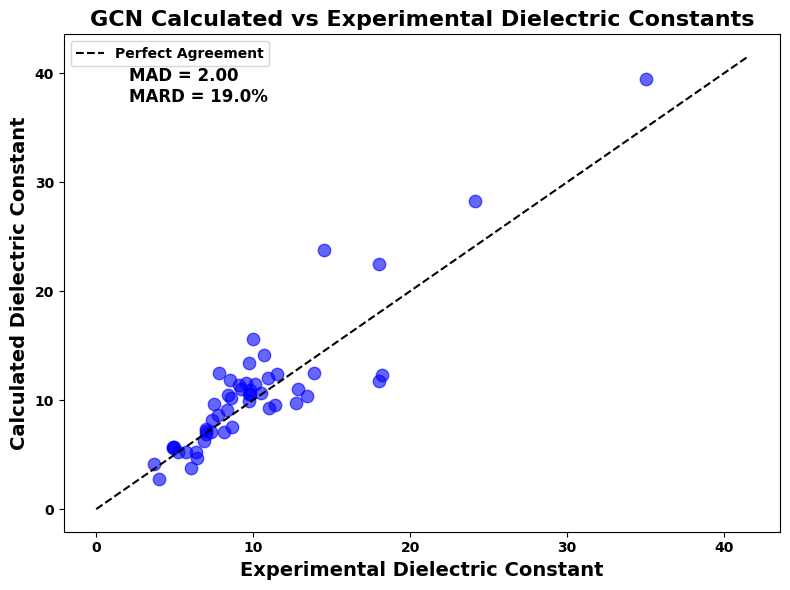

Generate this figure with matplotlib:
# src/train_eval_calc_vs_exp.py
import matplotlib.pyplot as plt
import matplotlib as mpl
import pandas as pd
import numpy as np
import os

# Style: Times New Roman, bold
mpl.rcParams['font.family'] = 'Times New Roman'
mpl.rcParams['font.weight'] = 'bold'

def calc_vs_exp_plot(data, model_name="GCN"):
    # Convert to DataFrame
    df = pd.DataFrame(data, columns=["Compound", "MP_ID", "Predicted", "Experimental"])

    # Compute deviations
    df["AbsDev"] = np.abs(df["Predicted"] - df["Experimental"])
    df["RelDev"] = np.abs(df["Predicted"] - df["Experimental"]) / df["Experimental"] * 100

    MAD = df["AbsDev"].mean()
    MARD = df["RelDev"].mean()

    os.makedirs("results", exist_ok=True)
    df.to_csv(f"results/{model_name}_calc_vs_exp.csv", index=False)

    # Scatter plot
    plt.figure(figsize=(8,6))
    plt.scatter(df["Experimental"], df["Predicted"], color="blue", alpha=0.6, s=80)

    # Perfect agreement line
    max_val = max(df["Experimental"].max(), df["Predicted"].max()) + 2
    plt.plot([0, max_val], [0, max_val], color="black", linestyle="--", label="Perfect Agreement")

    # Annotate MAD and MARD
    plt.text(0.05*max_val, 0.9*max_val,
             f"MAD = {MAD:.2f}\nMARD = {MARD:.1f}%",
             fontsize=12, fontweight="bold")

    # Labels and formatting
    plt.xlabel("Experimental Dielectric Constant", fontsize=14, fontweight="bold")
    plt.ylabel("Calculated Dielectric Constant", fontsize=14, fontweight="bold")
    plt.title(f"{model_name} Calculated vs Experimental Dielectric Constants", fontsize=16, fontweight="bold")
    plt.legend()
    plt.tight_layout()
    plt.savefig(f"results/{model_name}_calc_vs_exp.png", dpi=1200, bbox_inches="tight")
    plt.close()

if __name__ == "__main__":
    # Input data: Compound, MP ID, Predicted, Experimental
    data = [
        ["MnF2","mp-560902",7.12,8.1532],
        ["AgI","mp-22894",7.16,7.0033],
        ["RbBr","mp-22867",5.69,4.9034],
        ["Li3N","mp-2251",10.69,10.5035],
        ["BN","mp-984",4.68,6.3936],
        ["GaN","mp-830",10.96,9.8037],
        ["BP","mp-1479",9.27,11.0038],
        ["AgI","mp-22925",7.32,7.0033],
        ["NiF2","mp-559798",5.20,5.2039],
        ["RbI","mp-22903",5.69,4.9434],
        ["MoS2","mp-2815",9.76,12.7240],
        ["RbCl","mp-23295",5.65,4.9134],
        ["CaSe","mp-1415",12.47,7.8041],
        ["KN3","mp-827",6.21,6.8542],
        ["ZnO","mp-1986",11.35,9.0834],
        ["HgS","mp-9252",12.33,18.2043],
        ["SiC","mp-7140",10.58,9.7844],
        ["ZnTe","mp-8884",11.52,10.1043],
        ["MoSe2","mp-1634",11.73,18.0045],
        ["ZnF2","mp-1873",8.14,7.4039],
        ["ZnS","mp-560588",9.10,8.3246],
        ["LaCl3","mp-22896",10.22,8.5647],
        ["Ga2Se3","mp-1340",12.03,10.9548],
        ["Cr2O3","mp-19399",11.05,12.8334],
        ["AsF3","mp-28027",5.24,5.7034],
        ["SnS2","mp-9984",12.48,13.8649],
        ["PI3","mp-27529",4.11,3.6650],
        ["BaSe","mp-1253",14.13,10.7041],
        ["SrSe","mp-2758",11.89,8.5041],
        ["GaS","mp-2507",7.57,8.6351],
        ["As2Se3","mp-909",10.41,13.4052],
        ["SiC","mp-11714",10.54,9.7053],
        ["InSe","mp-22691",9.68,7.5354],
        ["HCl","mp-632326",2.77,4.0055],
        ["TlF","mp-558134",39.49,35.0056],
        ["FeS2","mp-226",28.24,24.1157],
        ["KMgF3","mp-3448",6.88,6.9758],
        ["KBrO3","mp-22958",7.12,7.3034],
        ["KMnF3","mp-555123",13.39,9.7558],
        ["KMnF3","mp-555359",9.96,9.7558],
        ["AlCuS2","mp-4979",8.68,7.7859],
        ["Cd(GaS2)2","mp-4452",9.52,11.4060],
        ["ZnSiP2","mp-4763",12.42,11.5260],
        ["AlPO4","mp-7848",3.78,6.0534],
        ["GaCuS2","mp-5238",11.55,9.5361],
        ["ZnSnP2","mp-4175",15.58,10.0060],
        ["BaSnO3","mp-3163",22.51,18.0034],
        ["Cd(GaSe2)2","mp-3772",11.06,9.2060],
        ["NaNO2","mp-2964",5.27,6.3562],
        ["GaAgS2","mp-5342",10.49,8.4160],
        ["BiTeI","mp-22965",23.74,14.5060],
    ]

    calc_vs_exp_plot(data, model_name="GCN")
